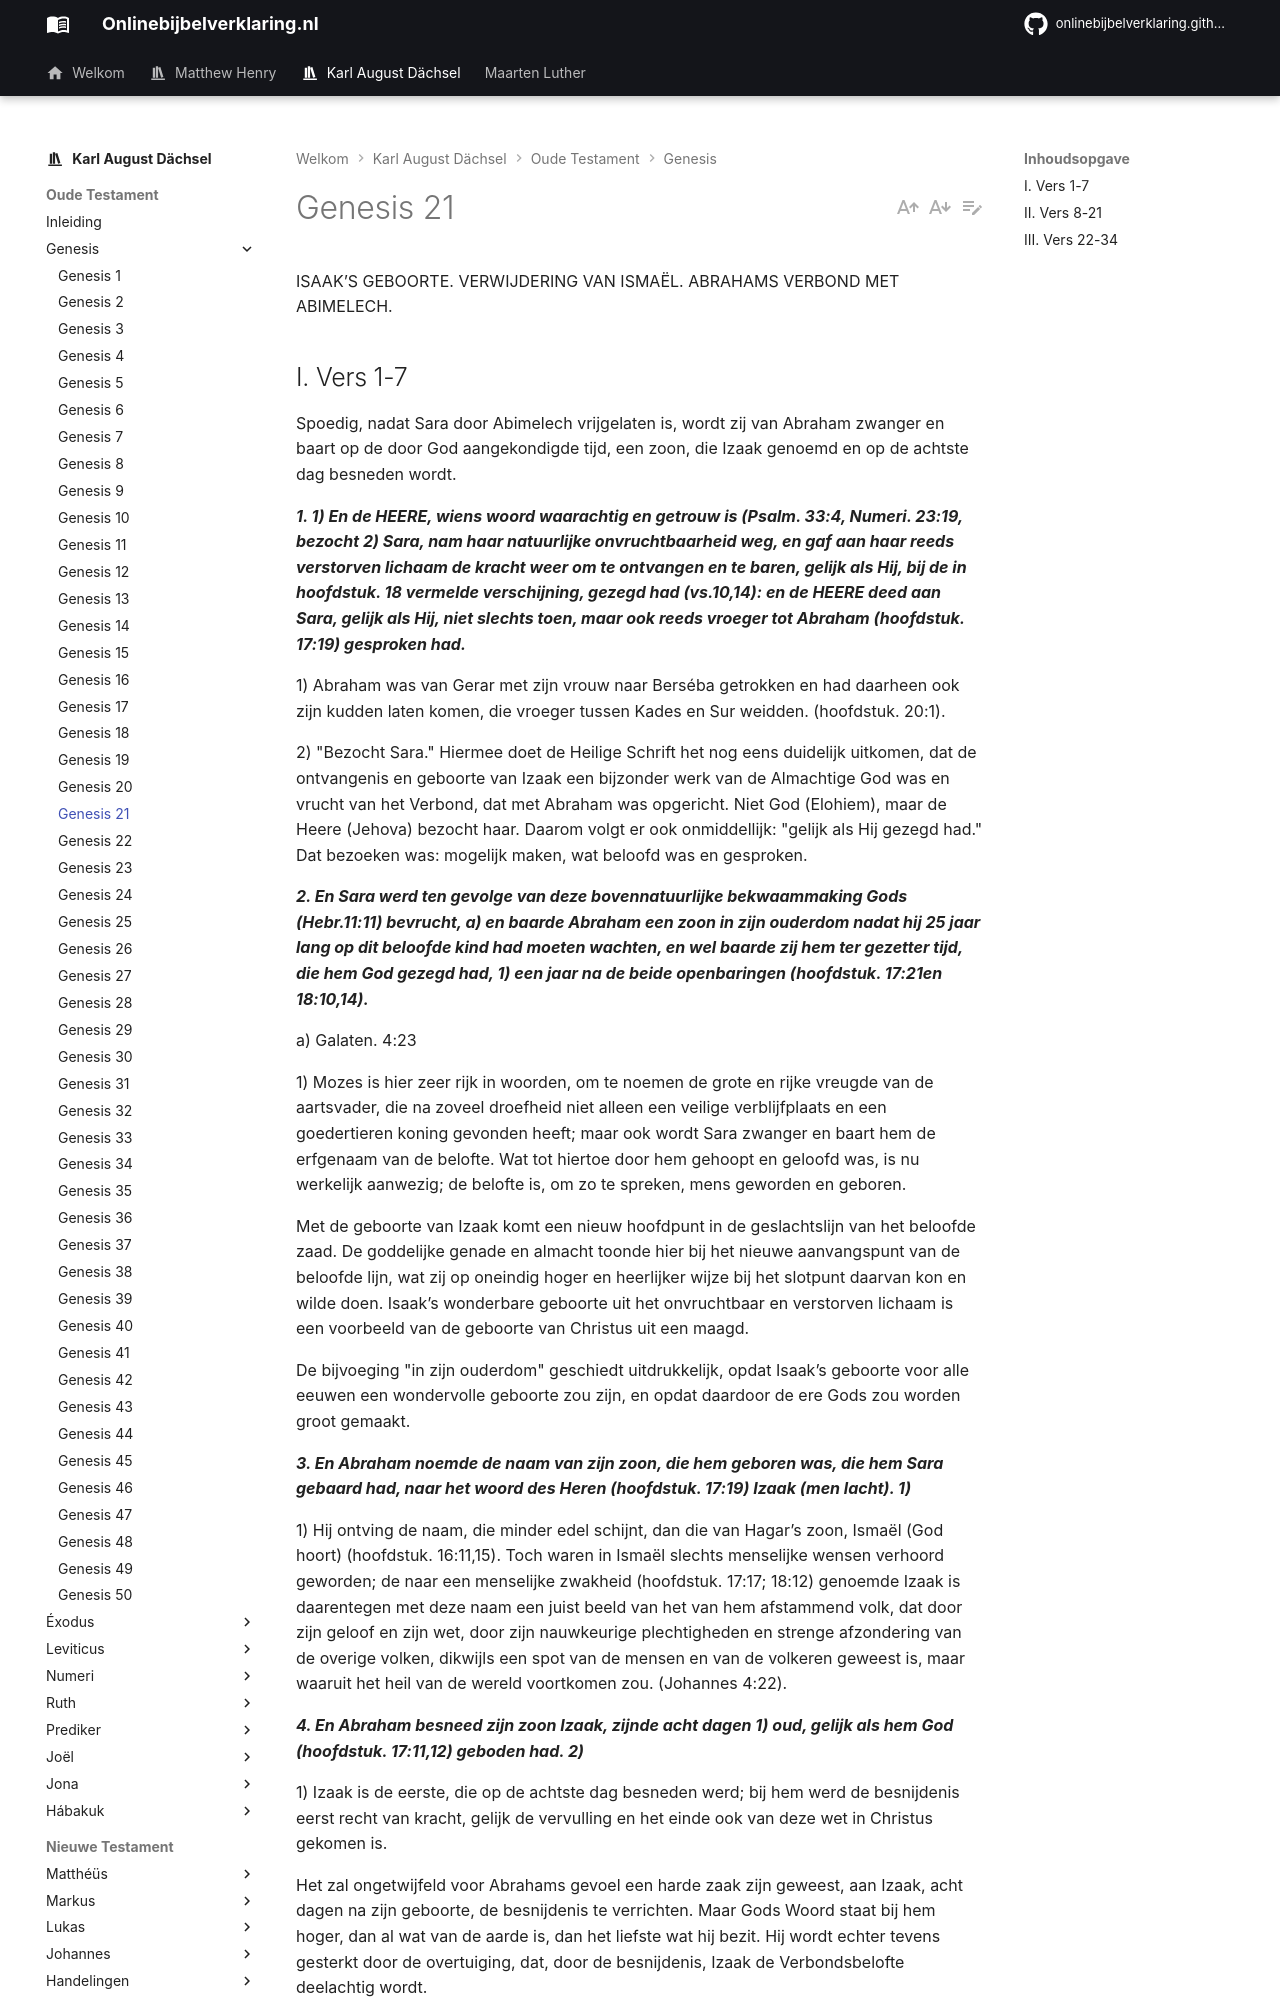

repository: onlinebijbelverklaring/onlinebijbelverklaring.github.io · page: karlaugustdachsel/Genesis/Genesis21/index.html · generator: mkdocs

ISAAK’S GEBOORTE. VERWIJDERING VAN ISMAËL. ABRAHAMS VERBOND MET ABIMELECH.

## I. Vers 1-7
Spoedig, nadat Sara door Abimelech vrijgelaten is, wordt zij van Abraham zwanger en baart op de door God aangekondigde tijd, een zoon, die Izaak genoemd en op de achtste dag besneden wordt.

***1. 1) En de HEERE, wiens woord waarachtig en getrouw is (Psalm. 33:4, Numeri. 23:19, bezocht 2) Sara, nam haar natuurlijke onvruchtbaarheid weg, en gaf aan haar reeds verstorven lichaam de kracht weer om te ontvangen en te baren, gelijk als Hij, bij de in hoofdstuk. 18 vermelde verschijning, gezegd had (vs.10,14): en de HEERE deed aan Sara, gelijk als Hij, niet slechts toen, maar ook reeds vroeger tot Abraham (hoofdstuk. 17:19) gesproken had.***

1) Abraham was van Gerar met zijn vrouw naar Berséba getrokken en had daarheen ook zijn kudden laten komen, die vroeger tussen Kades en Sur weidden. (hoofdstuk. 20:1).

2) "Bezocht Sara." Hiermee doet de Heilige Schrift het nog eens duidelijk uitkomen, dat de ontvangenis en geboorte van Izaak een bijzonder werk van de Almachtige God was en vrucht van het Verbond, dat met Abraham was opgericht. Niet God (Elohiem), maar de Heere (Jehova) bezocht haar. Daarom volgt er ook onmiddellijk: "gelijk als Hij gezegd had." Dat bezoeken was: mogelijk maken, wat beloofd was en gesproken.

***2. En Sara werd ten gevolge van deze bovennatuurlijke bekwaammaking Gods (Hebr.11:11) bevrucht, a) en baarde Abraham een zoon in zijn ouderdom nadat hij 25 jaar lang op dit beloofde kind had moeten wachten, en wel baarde zij hem ter gezetter tijd, die hem God gezegd had, 1) een jaar na de beide openbaringen (hoofdstuk. 17:21en 18:10,14).***

a) Galaten. 4:23

1) Mozes is hier zeer rijk in woorden, om te noemen de grote en rijke vreugde van de aartsvader, die na zoveel droefheid niet alleen een veilige verblijfplaats en een goedertieren koning gevonden heeft; maar ook wordt Sara zwanger en baart hem de erfgenaam van de belofte. Wat tot hiertoe door hem gehoopt en geloofd was, is nu werkelijk aanwezig; de belofte is, om zo te spreken, mens geworden en geboren.

Met de geboorte van Izaak komt een nieuw hoofdpunt in de geslachtslijn van het beloofde zaad. De goddelijke genade en almacht toonde hier bij het nieuwe aanvangspunt van de beloofde lijn, wat zij op oneindig hoger en heerlijker wijze bij het slotpunt daarvan kon en wilde doen. Isaak’s wonderbare geboorte uit het onvruchtbaar en verstorven lichaam is een voorbeeld van de geboorte van Christus uit een maagd.

De bijvoeging "in zijn ouderdom" geschiedt uitdrukkelijk, opdat Isaak’s geboorte voor alle eeuwen een wondervolle geboorte zou zijn, en opdat daardoor de ere Gods zou worden groot gemaakt.

***3. En Abraham noemde de naam van zijn zoon, die hem geboren was, die hem Sara gebaard had, naar het woord des Heren (hoofdstuk. 17:19) Izaak (men lacht). 1)***

1) Hij ontving de naam, die minder edel schijnt, dan die van Hagar’s zoon, Ismaël (God hoort) (hoofdstuk. 16:11,15). Toch waren in Ismaël slechts menselijke wensen verhoord geworden; de naar een menselijke zwakheid (hoofdstuk. 17:17; 18:12) genoemde Izaak is daarentegen met deze naam een juist beeld van het van hem afstammend volk, dat door zijn geloof en zijn wet, door zijn nauwkeurige plechtigheden en strenge afzondering van de overige volken, dikwijls een spot van de mensen en van de volkeren geweest is, maar waaruit het heil van de wereld voortkomen zou. (Johannes 4:22).

***4. En Abraham besneed zijn zoon Izaak, zijnde acht dagen 1) oud, gelijk als hem God (hoofdstuk. 17:11,12) geboden had. 2)***

1) Izaak is de eerste, die op de achtste dag besneden werd; bij hem werd de besnijdenis eerst recht van kracht, gelijk de vervulling en het einde ook van deze wet in Christus gekomen is.

Het zal ongetwijfeld voor Abrahams gevoel een harde zaak zijn geweest, aan Izaak, acht dagen na zijn geboorte, de besnijdenis te verrichten. Maar Gods Woord staat bij hem hoger, dan al wat van de aarde is, dan het liefste wat hij bezit. Hij wordt echter tevens gesterkt door de overtuiging, dat, door de besnijdenis, Izaak de Verbondsbelofte deelachtig wordt.

***5. En Abraham was honderd jaar oud, toen hem Izaak, zijn zoon, geboren werd (2108 na de wereldschepping; 1792 vóór Christus).***

Wederom wordt gemeld, dat aan Abraham op hoge leeftijd Izaak geboren werd, opdat het diep in het geheugen zou worden geprent.

***6. En Sara, die vroeger, ongelovig aan de Goddelijke belofte, gelachen had (hoofdstuk. 18:12) zei thans bij de vervulling daarvan: God heeft mij, tot vergelding van mijn lachen, 1) een lachen gemaakt; al, die het hoort, dat ik nog op zo hoge ouderdom gebaard heb, zal met mij, de oude moeder, lachen 2) om mij geluk te wensen.***

1) Het is goed, dat Sara haar vroeger ongeloof belijdt en zich daarover schaamt.
